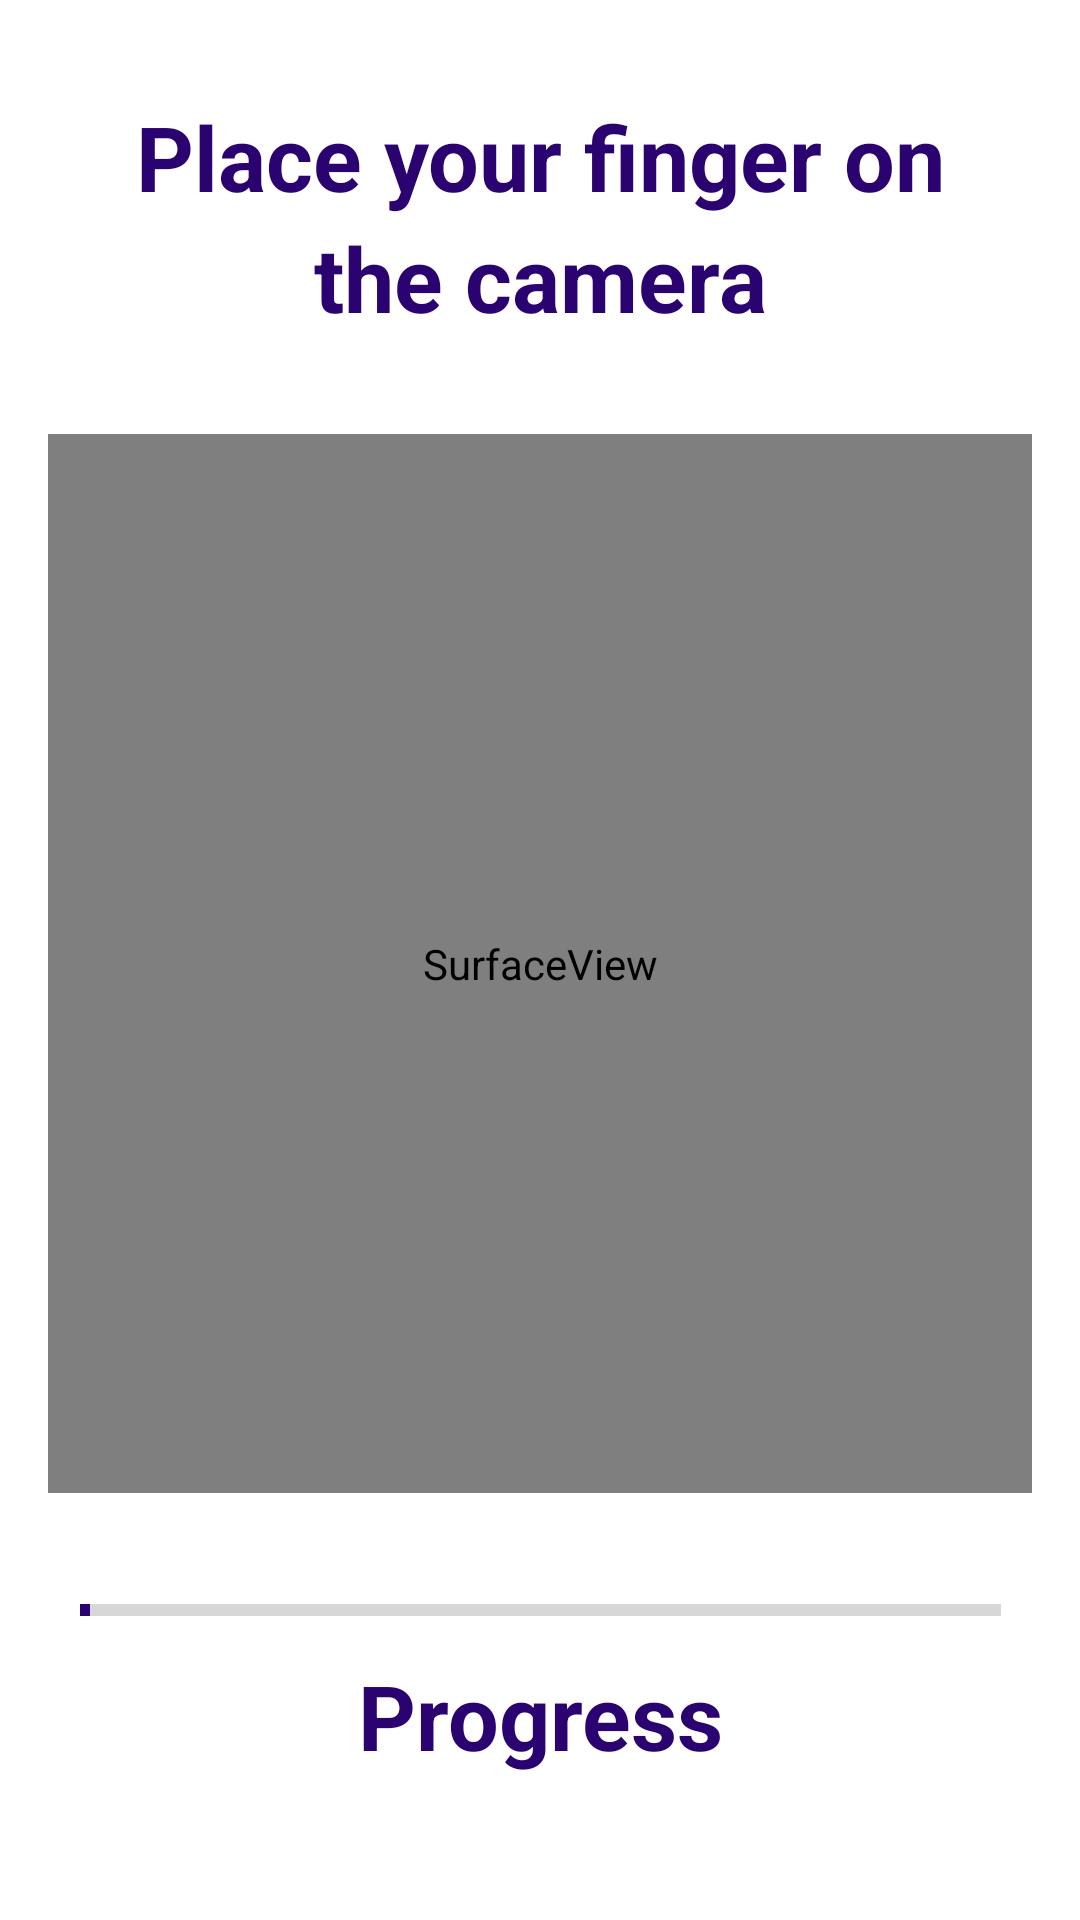

Write the Android layout XML for this screen, with the resource values it uses.
<!-- AndroidManifest.xml: application theme Theme.SIH -->
<!-- res/layout/activity_heartbeat.xml -->
<?xml version="1.0" encoding="utf-8"?>
<androidx.constraintlayout.widget.ConstraintLayout xmlns:android="http://schemas.android.com/apk/res/android"
xmlns:app="http://schemas.android.com/apk/res-auto"
xmlns:tools="http://schemas.android.com/tools"
android:layout_width="match_parent"
android:layout_height="match_parent"
tools:context=".HeartBeatActivity">

    <TextView
        android:id="@+id/textView"
        android:layout_width="wrap_content"
        android:layout_height="wrap_content"
        android:layout_marginTop="32dp"
        android:gravity="center"
        android:text="Place your finger on"
        android:textColor="#2A0371"
        android:textSize="30dp"
        android:textStyle="bold"
        app:layout_constraintEnd_toEndOf="parent"
        app:layout_constraintStart_toStartOf="parent"
        app:layout_constraintTop_toTopOf="parent" />

    <TextView
        android:id="@+id/textView2"
        android:layout_width="wrap_content"
        android:layout_height="wrap_content"
        android:gravity="center"
        android:textColor="#2A0371"
        android:text="the camera"
        android:textSize="30dp"
        android:textStyle="bold"
        app:layout_constraintEnd_toEndOf="parent"
        app:layout_constraintStart_toStartOf="parent"
        app:layout_constraintTop_toBottomOf="@+id/textView" />

    <SurfaceView
        android:id="@+id/preview"
        android:layout_width="0dp"
        android:layout_height="0dp"
        android:layout_marginStart="16dp"
        android:layout_marginTop="32dp"
        android:layout_marginEnd="16dp"
        android:layout_marginBottom="32dp"
        android:layout_weight="1"
        app:layout_constraintBottom_toTopOf="@+id/HRPB"
        app:layout_constraintEnd_toEndOf="parent"
        app:layout_constraintStart_toStartOf="parent"
        app:layout_constraintTop_toBottomOf="@+id/textView2"></SurfaceView>

    <TextView
        android:id="@+id/textView6"
        android:layout_width="wrap_content"
        android:layout_height="wrap_content"
        android:layout_marginBottom="48dp"
        android:gravity="center"
        android:text="Progress"
        android:textColor="#2A0371"
        android:textSize="30dp"
        android:textStyle="bold"
        app:layout_constraintBottom_toBottomOf="parent"
        app:layout_constraintEnd_toEndOf="parent"
        app:layout_constraintStart_toStartOf="parent" />

    <ProgressBar
        android:id="@+id/HRPB"
        style="?android:attr/progressBarStyleHorizontal"
        android:layout_width="307dp"
        android:layout_height="14dp"
        android:layout_marginBottom="8dp"
        android:progress="1"
        android:progressTint="#2A0371"
        app:layout_constraintBottom_toTopOf="@+id/textView6"
        app:layout_constraintEnd_toEndOf="parent"
        app:layout_constraintStart_toStartOf="parent" />

</androidx.constraintlayout.widget.ConstraintLayout>
<!-- resources referenced by this layout -->
<resources>
  <style name="Theme.SIH" parent="Theme.MaterialComponents.DayNight.DarkActionBar">
          
          <item name="colorPrimary">@color/purple_500</item>
          <item name="colorPrimaryVariant">@color/purple_700</item>
          <item name="colorOnPrimary">@color/white</item>
          
          <item name="colorSecondary">@color/teal_200</item>
          <item name="colorSecondaryVariant">@color/teal_700</item>
          <item name="colorOnSecondary">@color/black</item>
          
          <item name="android:statusBarColor" tools:targetApi="l">?attr/colorPrimaryVariant</item>
          
      </style>
  <!-- not gathered from this repository: default colours our renderer supplied (Android Studio template values) -->
  <color name="purple_500">#FF6200EE</color>
  <color name="purple_700">#FF3700B3</color>
  <color name="teal_200">#FF03DAC5</color>
  <color name="teal_700">#FF018786</color>
  <color name="black">#FF000000</color>
  <color name="white">#FFFFFFFF</color>
</resources>
